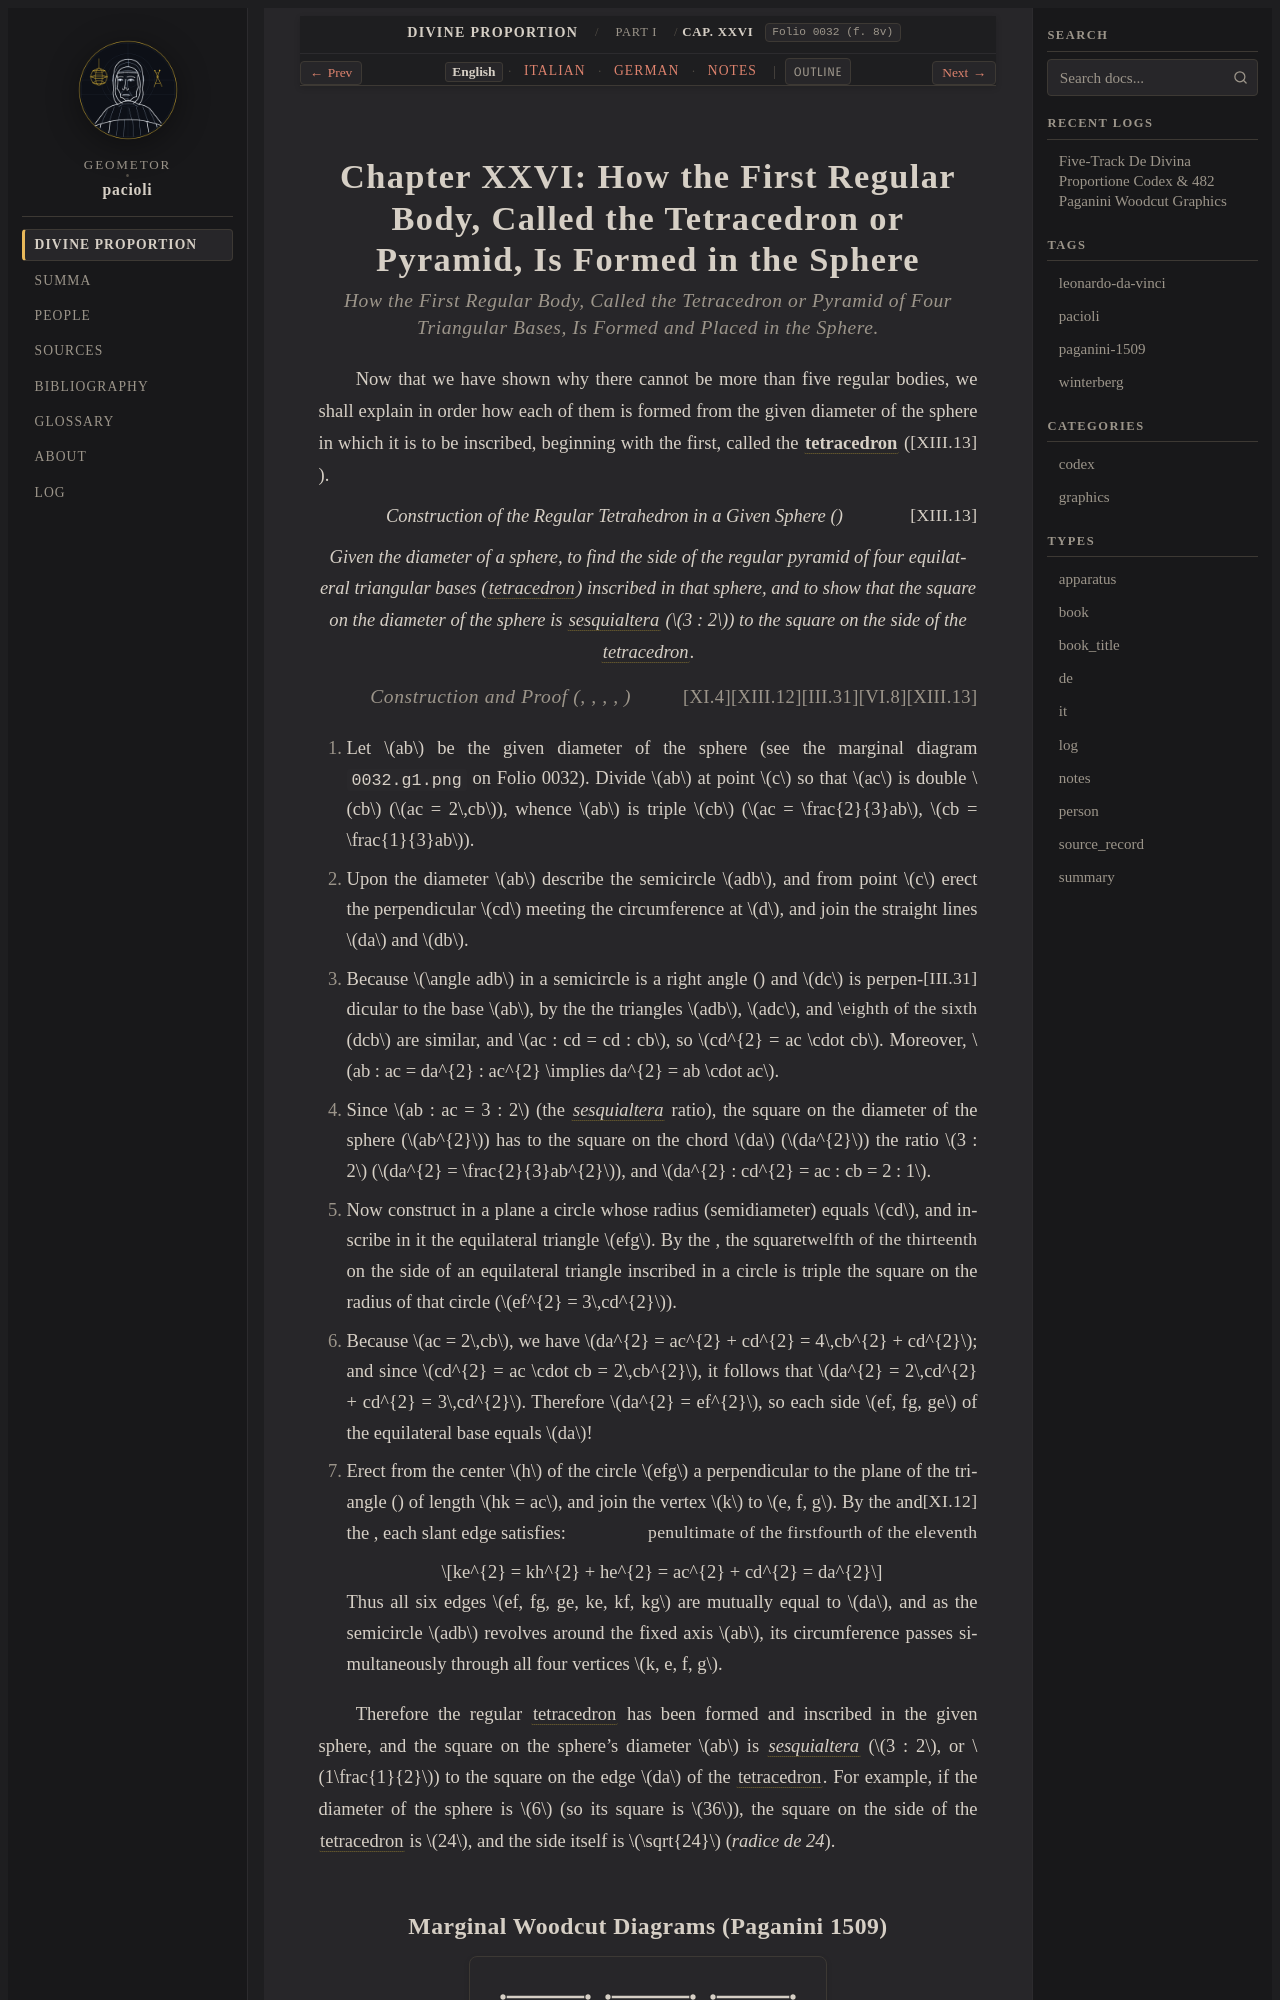

repository: geometor/pacioli · page: de_divina_proportione/compendio/cap_26/index.html · generator: sphinx

:tracks: English: index | Italian: it | German: de | Notes: notes
:layout: book
:canonical_id: Cap. XXVI
:folio: 0032 (f. 8v)

.. _compendio-cap_26:
.. _compendio-cap_26-en:

Chapter XXVI: How the First Regular Body, Called the Tetracedron or Pyramid, Is Formed in the Sphere
====================================================================================================

.. rubric:: How the First Regular Body, Called the Tetracedron or Pyramid of Four Triangular Bases, Is Formed and Placed in the Sphere.

.. folio:: 0032 (f. 8v)

Now that we have shown why there cannot be more than five regular bodies, we shall explain in order how each of them is formed from the given diameter of the sphere in which it is to be inscribed, beginning with the first, called the :term:`**tetracedron** <tetrahedron>` (:just:`XIII.13`).

.. enunciation:: Construction of the Regular Tetrahedron in a Given Sphere (:just:`XIII.13`)

   Given the diameter of a sphere, to find the side of the regular pyramid of four equilateral triangular bases (:term:`*tetracedron* <tetrahedron>`) inscribed in that sphere, and to show that the square on the diameter of the sphere is :term:`sesquialtera <sexquialtera>` (:math:`3 : 2`) to the square on the side of the :term:`tetracedron <tetrahedron>`.

.. rubric:: Construction and Proof (:just:`XIII.13`, :just:`VI.8`, :just:`III.31`, :just:`XIII.12`, :just:`XI.4`)

.. assertion::
